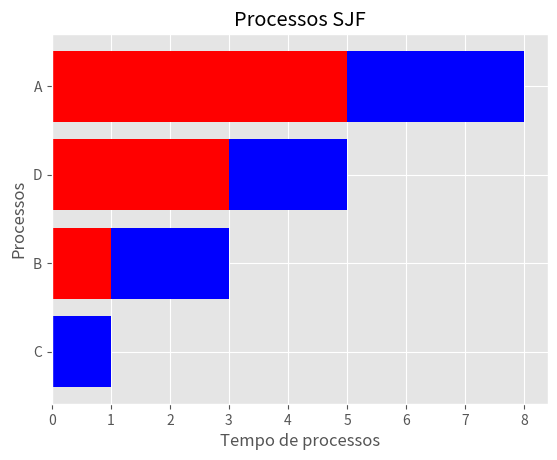

The script that saved this image:
import matplotlib.pyplot as plt 
import numpy as np

def sjf(numero):
    lista_processo = ["A","B","C","D"]
    processo = lista_processo[0:numero]

 
    tempo_processo = [np.random.randint(1,4) for i in range(numero)]

    lista = []
    for i in range(numero):
        dict = {"name process":processo[i],"time process": tempo_processo[i]}
        lista.append(dict)

 
    lista = sorted(lista, key=lambda k : k['time process'])

    processo = []
    tempo_processo = []
    for i in lista:
        processo.append(i["name process"])
        tempo_processo.append(i["time process"])

    processo_rodando = 0 #index de controle de processo que roda atualmente
    controlador = 0 # controlador de tempo de processos
    lista_tempo = [] # lista auxiliar de tempo de processos 
    lista_espera = [] # lista auxiliar de tempo de espera

    for i in range(numero):
        #zerando as listas auxiliares
        lista_tempo.append(0)
        lista_espera.append(0)

    plt.style.use('ggplot')
    plt.ion()

    while processo_rodando < numero:
        if controlador < tempo_processo[processo_rodando]:
            lista_tempo[processo_rodando] = lista_tempo[processo_rodando]+1

            for i in range(processo_rodando +1, len(lista_espera)):
                lista_espera[i] = lista_espera[i]+1
            controlador = controlador + 1
        else:
            controlador = 0
            processo_rodando = processo_rodando+1
        x = processo
        y = lista_espera
        z = lista_tempo

        plt.barh(x, y, color='r')
        plt.barh(x,z, left=y, color='b')
        plt.ylabel("Processos")
        plt.xlabel("Tempo de processos")
        plt.title("Processos SJF")

        plt.pause(1)
    plt.ioff()
    plt.show
    
sjf(4)